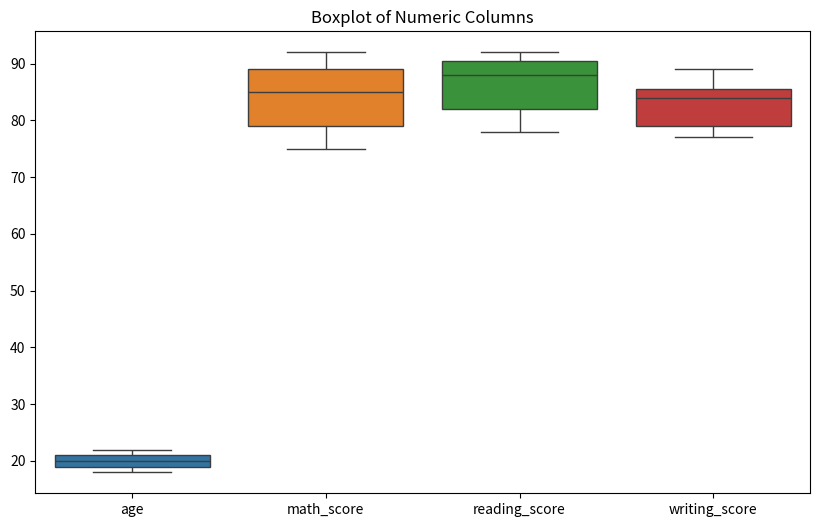
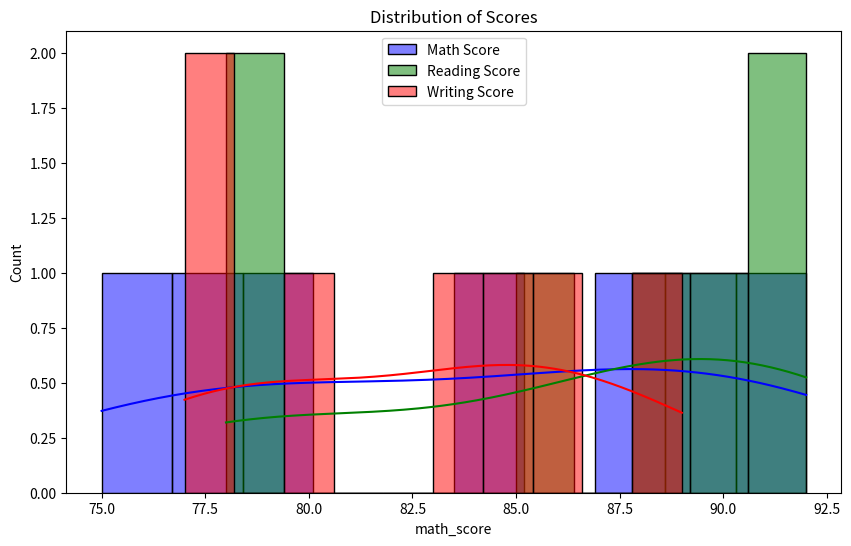

These charts were generated, in order, by the following Python code:
import pandas as pd
import numpy as np

# Create a sample "Academic performance" dataset
students_data = {
    "age": [18, 21, 19, 22, 20, 17, 24, 21, 23, 19],
    "gender": ["M", "F", "M", "F", "M", "M", "F", "F", "M", "F"],
    "math_score": [80, 75, 90, 85, 88, 70, 95, 78, 84, 92],
    "reading_score": [85, 78, 92, 88, 91, 72, 94, 79, 85, 90],
    "writing_score": [78, 80, 85, 84, 86, 68, 93, 77, 83, 89]
}

# Create a DataFrame
df = pd.DataFrame(students_data)

# Introduce some NaN values randomly
np.random.seed(42)
missing_indices = np.random.choice(df.index, size=3, replace=False)
for idx in missing_indices:
    df['age'][idx] = np.nan

# Show DataFrame with missing values
print("Initial DataFrame with Missing Values:")
print(df)

# Check for missing values
print("\nMissing Values:")
print(df.isnull().sum())

# Fill missing values in 'age' column with the mean value
df['age'].fillna(df['age'].mean(), inplace=True)

# Check again for missing values after imputation
print("\nMissing Values After Imputation:")
print(df.isnull().sum())

# Check for inconsistencies (e.g., age should be between 18 and 22)
print("\nInconsistencies in age:")
print(df[(df['age'] < 18) | (df['age'] > 22)])  # Fixed condition with parentheses

# Fix inconsistency by replacing ages outside the range with NaN (just as an example)
df['age'] = df['age'].apply(lambda x: np.nan if x < 18 or x > 22 else x)

# Drop rows with NaN values (for this example, it's just one row)
df.dropna(inplace=True)

# Display cleaned DataFrame
print("\nCleaned DataFrame (After Fixing Inconsistencies and Removing NaN Rows):")
print(df)

# Standardize the column names
df.columns = df.columns.str.replace(' ', '_')
print("\nStandardized Column Names:")
print(df.columns)

# Data Wrangling Task: Boxplot for numeric columns (outlier detection)
import matplotlib.pyplot as plt
import seaborn as sns

plt.figure(figsize=(10, 6))
sns.boxplot(data=df.select_dtypes(["float64", "int64"]))
plt.title('Boxplot of Numeric Columns')
plt.show()

# Data Visualization: Distribution of each score
plt.figure(figsize=(10, 6))
sns.histplot(df['math_score'], kde=True, color='blue', bins=10, label='Math Score')
sns.histplot(df['reading_score'], kde=True, color='green', bins=10, label='Reading Score')
sns.histplot(df['writing_score'], kde=True, color='red', bins=10, label='Writing Score')
plt.legend()
plt.title('Distribution of Scores')
plt.show()
